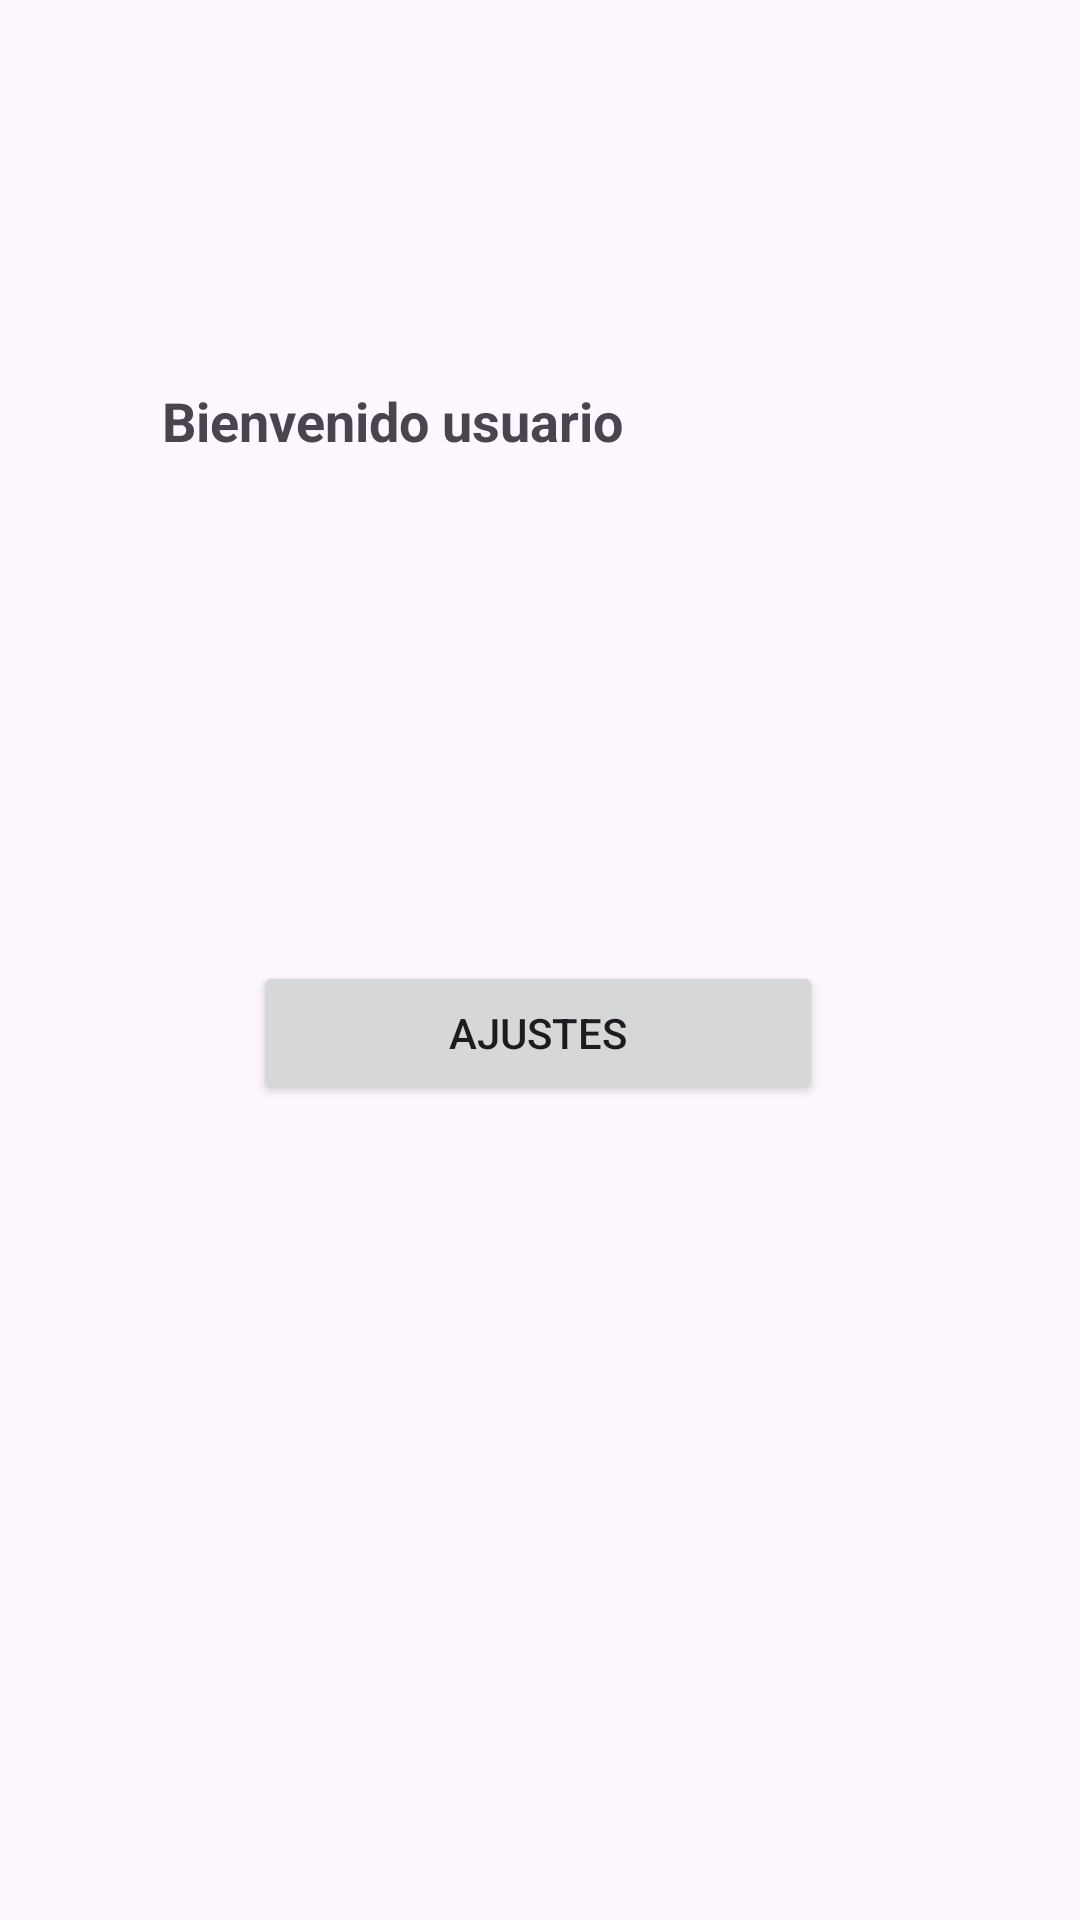

The Android layout XML behind this screen, and the referenced resources:
<!-- AndroidManifest.xml: application theme Theme.ActivitatCasa1 -->
<!-- res/layout/fragment_menuprincipal.xml -->
<?xml version="1.0" encoding="utf-8"?>
<androidx.constraintlayout.widget.ConstraintLayout
    xmlns:android="http://schemas.android.com/apk/res/android"
    xmlns:app="http://schemas.android.com/apk/res-auto"
    xmlns:tools="http://schemas.android.com/tools"
    android:layout_width="match_parent"
    android:layout_height="match_parent">

    

    
    <ImageView
        android:id="@+id/imageView"
        android:layout_width="wrap_content"
        android:layout_height="wrap_content"
        android:layout_marginStart="44dp"
        android:layout_marginTop="92dp"
        android:contentDescription="hola"
        android:src="@drawable/ic_launcher_background"
        app:layout_constraintStart_toStartOf="parent"
        app:layout_constraintTop_toTopOf="parent" />

    
    <TextView
        android:id="@+id/textViewGitano"
        android:layout_width="wrap_content"
        android:layout_height="wrap_content"
        android:layout_marginStart="10dp"
        android:layout_marginTop="128dp"
        android:text="Bienvenido usuario"
        android:textSize="18sp"
        android:textStyle="bold"
        app:layout_constraintStart_toEndOf="@+id/imageView"
        app:layout_constraintTop_toTopOf="parent" />

    

    

    <Button
        android:id="@+id/button6"
        android:layout_width="190dp"
        android:layout_height="48dp"
        android:layout_marginTop="168dp"
        android:text="Ajustes"
        app:layout_constraintEnd_toEndOf="parent"
        app:layout_constraintHorizontal_bias="0.497"
        app:layout_constraintStart_toStartOf="parent"
        app:layout_constraintTop_toBottomOf="@+id/textViewGitano" />

    

    


</androidx.constraintlayout.widget.ConstraintLayout>
<!-- resources referenced by this layout -->
<resources>
  <style name="Theme.ActivitatCasa1" parent="Base.Theme.ActivitatCasa1" />
  <style name="Base.Theme.ActivitatCasa1" parent="Theme.Material3.DayNight.NoActionBar">
          
          
      </style>
</resources>
